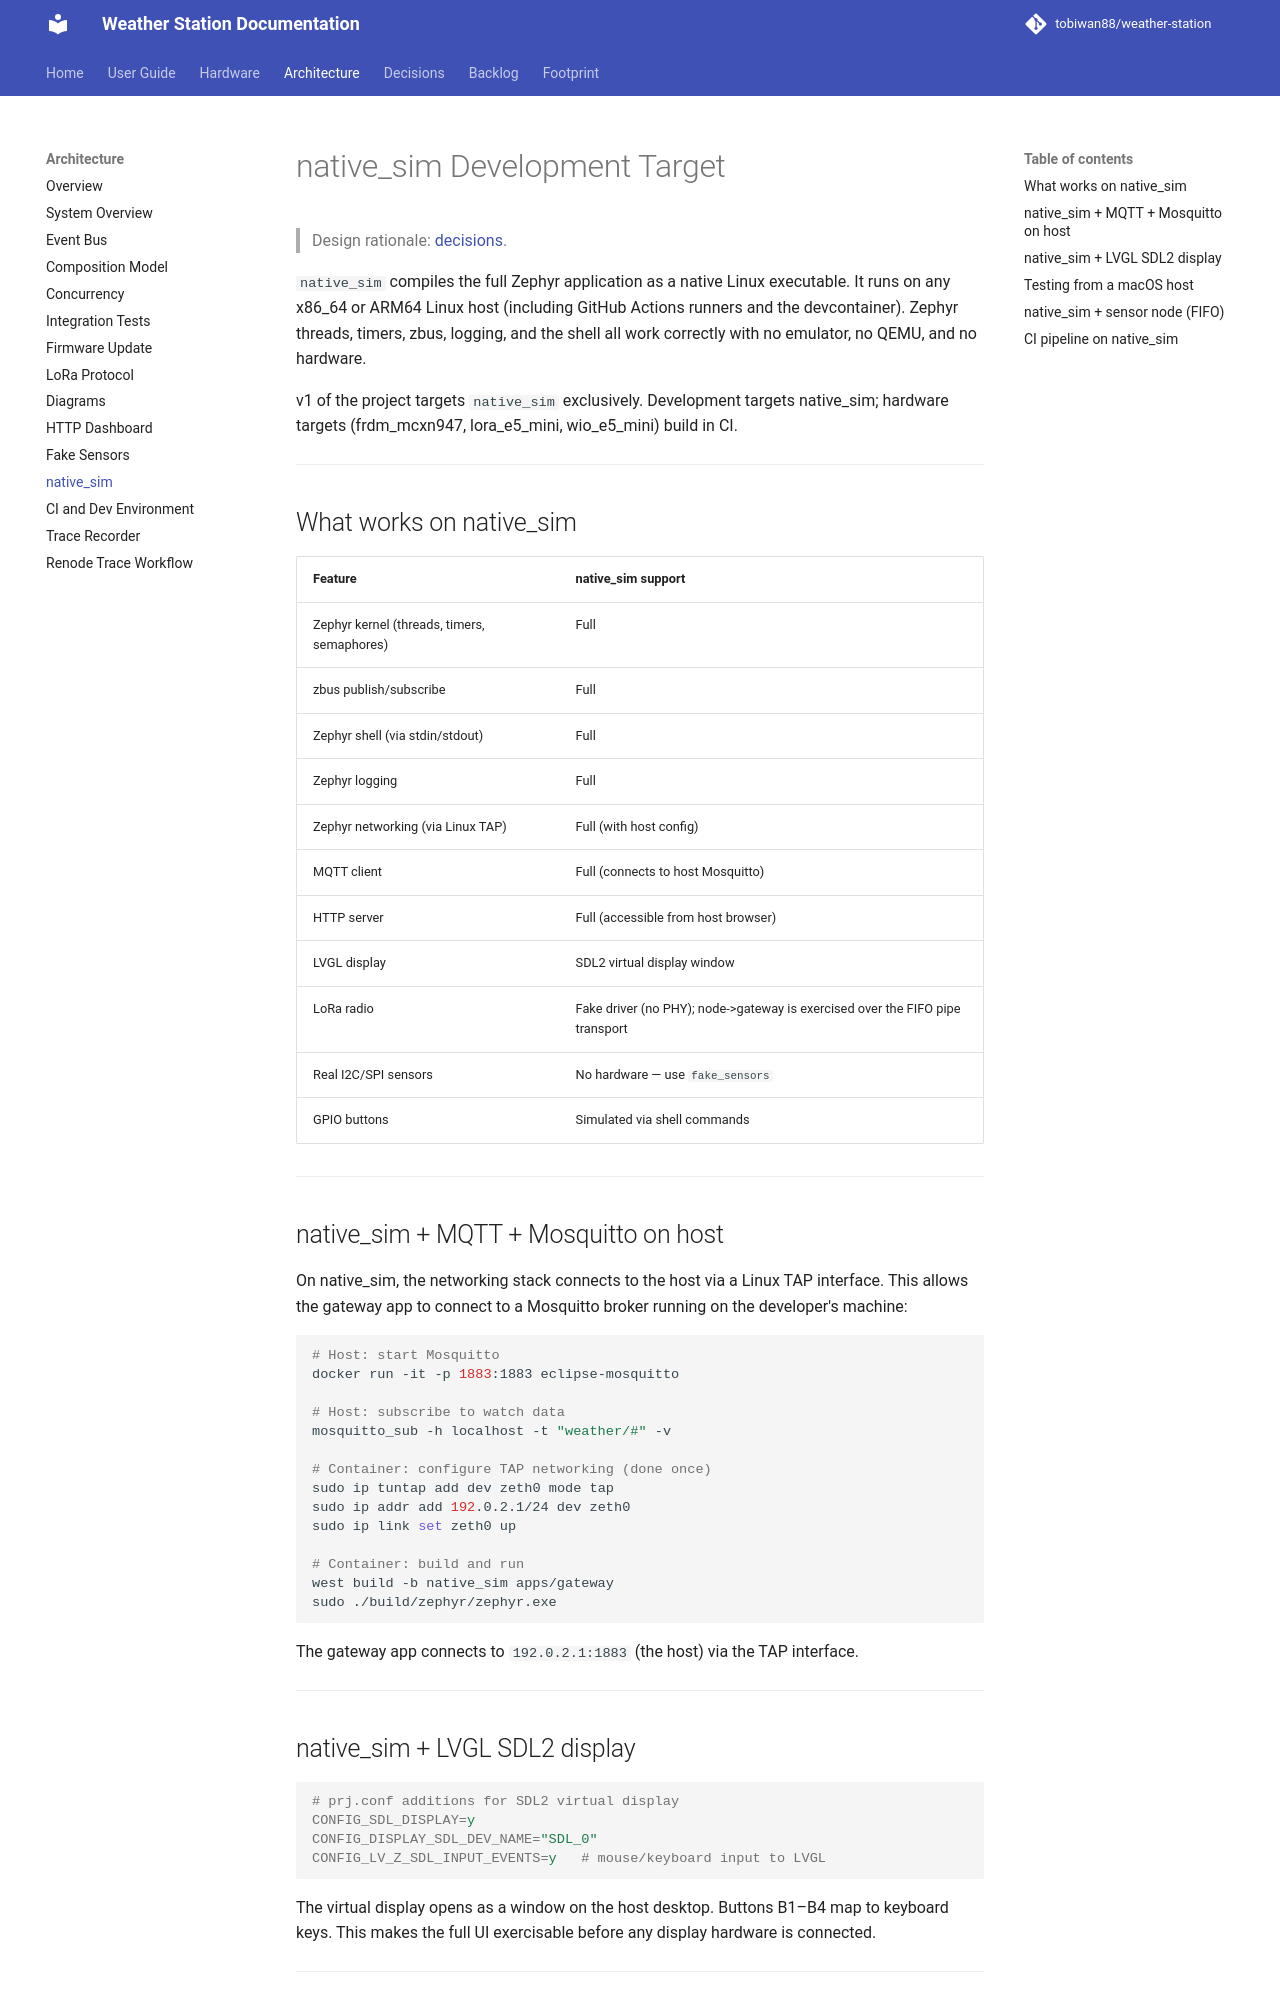

repository: tobiwan88/weather-station · page: architecture/native-sim/index.html · generator: mkdocs

# native_sim Development Target

> Design rationale: [decisions](../decisions.md).

`native_sim` compiles the full Zephyr application as a native Linux executable. It runs on any x86_64 or ARM64 Linux host (including GitHub Actions runners and the devcontainer). Zephyr threads, timers, zbus, logging, and the shell all work correctly with no emulator, no QEMU, and no hardware.

v1 of the project targets `native_sim` exclusively. Development targets native_sim; hardware targets (frdm_mcxn947, lora_e5_mini, wio_e5_mini) build in CI.

---

## What works on native_sim

| Feature | native_sim support |
|---------|-------------------|
| Zephyr kernel (threads, timers, semaphores) | Full |
| zbus publish/subscribe | Full |
| Zephyr shell (via stdin/stdout) | Full |
| Zephyr logging | Full |
| Zephyr networking (via Linux TAP) | Full (with host config) |
| MQTT client | Full (connects to host Mosquitto) |
| HTTP server | Full (accessible from host browser) |
| LVGL display | SDL2 virtual display window |
| LoRa radio | Fake driver (no PHY); node->gateway is exercised over the FIFO pipe transport |
| Real I2C/SPI sensors | No hardware — use `fake_sensors` |
| GPIO buttons | Simulated via shell commands |

---

## native_sim + MQTT + Mosquitto on host

On native_sim, the networking stack connects to the host via a Linux TAP interface. This allows the gateway app to connect to a Mosquitto broker running on the developer's machine:

```bash
# Host: start Mosquitto
docker run -it -p 1883:1883 eclipse-mosquitto

# Host: subscribe to watch data
mosquitto_sub -h localhost -t "weather/#" -v

# Container: configure TAP networking (done once)
sudo ip tuntap add dev zeth0 mode tap
sudo ip addr add 192.0.2.1/24 dev zeth0
sudo ip link set zeth0 up

# Container: build and run
west build -b native_sim apps/gateway
sudo ./build/zephyr/zephyr.exe
```

The gateway app connects to `192.0.2.1:1883` (the host) via the TAP interface.

---

## native_sim + LVGL SDL2 display

```ini
# prj.conf additions for SDL2 virtual display
CONFIG_SDL_DISPLAY=y
CONFIG_DISPLAY_SDL_DEV_NAME="SDL_0"
CONFIG_LV_Z_SDL_INPUT_EVENTS=y   # mouse/keyboard input to LVGL
```

The virtual display opens as a window on the host desktop. Buttons B1–B4 map to keyboard keys. This makes the full UI exercisable before any display hardware is connected.

---
